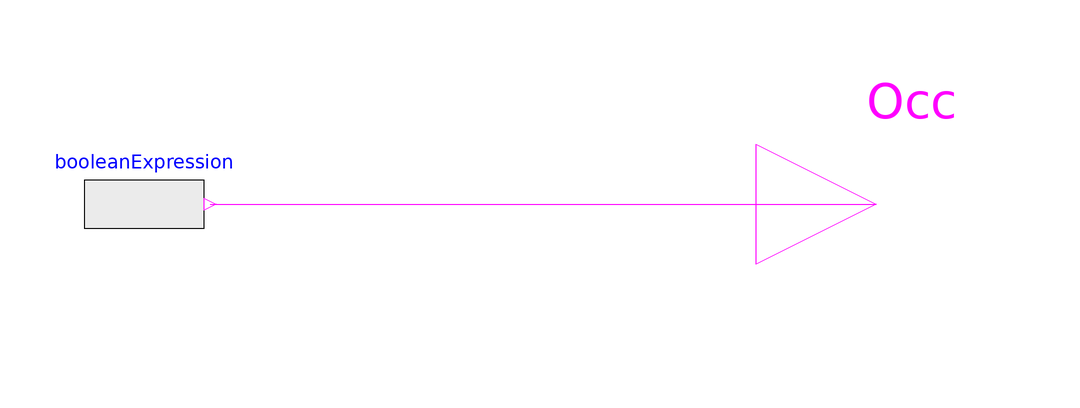

The Modelica model whose source follows is shown above as a component diagram (icons at their Placement, wires along their Line points).

model OccupancyMode "Occupied mdoe controller"

    parameter Real start_time;
    parameter Real end_time;

    Modelica.Blocks.Sources.BooleanExpression
                                           booleanExpression(y=(mod(time,86400) > start_time*3600) and (mod(time,86400) < end_time*3600))
      annotation (Placement(transformation(extent={{-12,-10},{8,10}})));
    Modelica.Blocks.Interfaces.BooleanOutput Occ annotation (Placement(transformation(extent={{100,-20},{140,20}})));
  equation
    connect(booleanExpression.y, Occ) annotation (Line(points={{9,0},{120,0}}, color={255,0,255}));
    annotation (Icon(coordinateSystem(preserveAspectRatio=false), graphics={
            Rectangle(
            extent={{-100,100},{100,-100}},
            lineColor={0,0,0},
            fillColor={255,255,255},
            fillPattern=FillPattern.Solid), Text(
            extent={{-42,38},{44,-46}},
            lineColor={0,0,0},
            fillColor={255,255,255},
            fillPattern=FillPattern.None,
            textString="Occ"),
          Text(
            extent={{-152,104},{148,144}},
            textString="%name",
            textColor={0,0,255})}),
                                 Diagram(coordinateSystem(preserveAspectRatio=false)));
  end OccupancyMode;